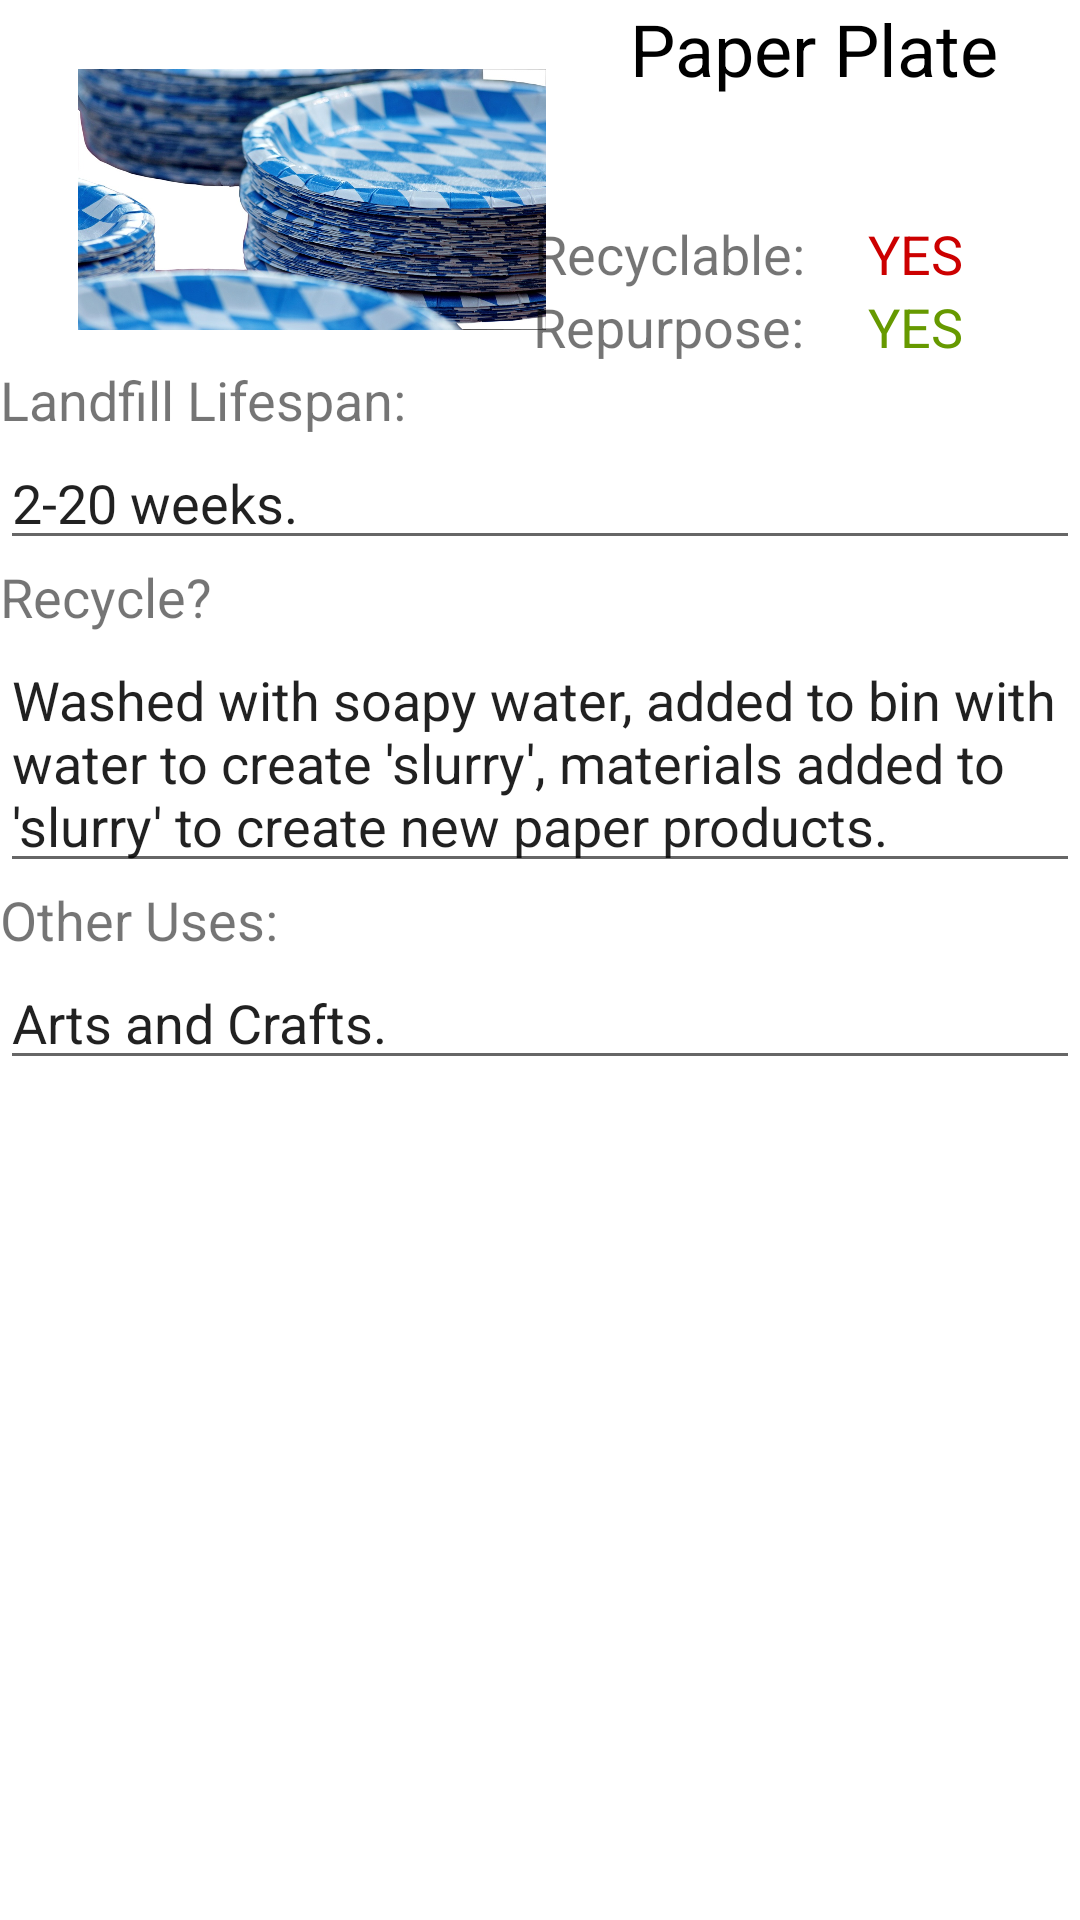

Android layout source for this screen:
<!-- AndroidManifest.xml: application theme AppTheme -->
<!-- res/layout/activity_paper_plate.xml -->
<?xml version="1.0" encoding="utf-8"?>
<RelativeLayout xmlns:android="http://schemas.android.com/apk/res/android"
    xmlns:app="http://schemas.android.com/apk/res-auto"
    xmlns:tools="http://schemas.android.com/tools"
    android:layout_width="match_parent"
    android:layout_height="match_parent"
    android:background="@color/whiteish"
    android:orientation="vertical"
    android:weightSum="1"
    tools:context="com.smilingrobotics.currentptk.PaperCupActivity">

    <ImageView
        android:id="@+id/imageView"
        android:layout_width="156dp"
        android:layout_height="109dp"
        android:layout_alignParentLeft="true"
        android:layout_alignParentStart="true"
        android:layout_alignParentTop="true"
        android:layout_marginLeft="26dp"
        android:layout_marginStart="26dp"
        android:layout_marginTop="12dp"
        android:src="@drawable/paperplate" />

    <TextView
        android:id="@+id/textView2"

        android:layout_width="match_parent"
        android:layout_height="wrap_content"
        android:layout_alignParentLeft="true"
        android:layout_alignParentStart="true"
        android:layout_below="@+id/imageView"
        android:layout_weight="0.32"
        android:text="Landfill Lifespan:"
        android:textSize="18sp" />

    <EditText
        android:id="@+id/editText2"
        android:layout_width="match_parent"
        android:layout_height="wrap_content"
        android:layout_alignParentLeft="true"
        android:layout_alignParentStart="true"
        android:layout_below="@+id/textView2"
        android:editable="false"
        android:ems="10"
        android:inputType="none"
        android:scrollbars="vertical"
        android:text="2-20 weeks." />

    <TextView
        android:id="@+id/textView5"
        android:layout_width="wrap_content"
        android:layout_height="wrap_content"
        android:layout_alignParentEnd="true"
        android:layout_alignParentRight="true"
        android:layout_alignParentTop="true"
        android:layout_toEndOf="@+id/imageView"
        android:layout_toRightOf="@+id/imageView"
        android:text="Paper Plate"
        android:textAlignment="center"
        android:textColor="@android:color/black"
        android:textSize="24sp" />

    <TextView
        android:id="@+id/textView6"
        android:layout_width="wrap_content"
        android:layout_height="wrap_content"
        android:layout_above="@+id/textView"
        android:layout_marginEnd="17dp"
        android:layout_marginRight="17dp"
        android:layout_toLeftOf="@+id/textView8"
        android:layout_toStartOf="@+id/textView8"
        android:text="Recyclable: "
        android:textAlignment="center"
        android:textSize="18sp" />

    <TextView
        android:id="@+id/textView3"
        android:layout_width="wrap_content"
        android:layout_height="wrap_content"
        android:layout_alignParentEnd="true"
        android:layout_alignParentLeft="true"
        android:layout_alignParentRight="true"
        android:layout_alignParentStart="true"
        android:layout_below="@+id/editText2"
        android:text="Recycle?"
        android:textSize="18sp" />

    <EditText
        android:id="@+id/editText"
        android:layout_width="wrap_content"
        android:layout_height="wrap_content"
        android:layout_alignParentEnd="true"
        android:layout_alignParentLeft="true"
        android:layout_alignParentRight="true"
        android:layout_alignParentStart="true"
        android:layout_below="@+id/textView3"
        android:ems="10"
        android:inputType="textMultiLine"
        android:text="Washed with soapy water, added to bin with water to create 'slurry', materials added to 'slurry' to create new paper products. " />

    <TextView
        android:id="@+id/textView4"
        android:layout_width="wrap_content"
        android:layout_height="wrap_content"
        android:layout_alignParentEnd="true"
        android:layout_alignParentLeft="true"
        android:layout_alignParentRight="true"
        android:layout_alignParentStart="true"
        android:layout_below="@+id/editText"
        android:text="Other Uses:"
        android:textSize="18sp" />

    <EditText
        android:id="@+id/editText3"
        android:layout_width="wrap_content"
        android:layout_height="wrap_content"
        android:layout_alignParentEnd="true"
        android:layout_alignParentLeft="true"
        android:layout_alignParentRight="true"
        android:layout_alignParentStart="true"
        android:layout_below="@+id/textView4"
        android:ems="10"
        android:inputType="textMultiLine"
        android:text="Arts and Crafts." />

    <TextView
        android:id="@+id/textView"
        android:layout_width="wrap_content"
        android:layout_height="wrap_content"
        android:layout_above="@+id/textView2"
        android:layout_alignLeft="@+id/textView6"
        android:layout_alignStart="@+id/textView6"
        android:text="Repurpose: "
        android:textAlignment="center"
        android:textSize="18sp" />

    <TextView
        android:id="@+id/textView8"
        android:layout_width="wrap_content"
        android:layout_height="wrap_content"
        android:layout_alignBaseline="@+id/textView6"
        android:layout_alignBottom="@+id/textView6"
        android:layout_alignParentEnd="true"
        android:layout_alignParentRight="true"
        android:layout_marginEnd="39dp"
        android:layout_marginRight="39dp"
        android:text="YES"
        android:textAlignment="center"
        android:textColor="@android:color/holo_red_dark"
        android:textSize="18sp" />

    <TextView
        android:id="@+id/textView9"
        android:layout_width="wrap_content"
        android:layout_height="wrap_content"
        android:layout_alignBottom="@+id/textView"
        android:layout_alignLeft="@+id/textView8"
        android:layout_alignStart="@+id/textView8"
        android:text="YES"
        android:textAlignment="center"
        android:textColor="@android:color/holo_green_dark"
        android:textSize="18sp" />

</RelativeLayout>
<!-- resources referenced by this layout -->
<resources>
  <color name="whiteish">#ffffff</color>
  <!-- drawable paperplate: jpg bitmap (drawable, 227627 bytes) -->
  <style name="AppTheme" parent="Theme.AppCompat.Light.DarkActionBar">
          
          <item name="colorPrimary">@color/whiteish</item>
          <item name="colorPrimaryDark">@color/red_rocks_red</item>
          <item name="colorAccent">@color/red_rocks_red</item>
          <item name="icon">@drawable/app_logo</item>
  
      </style>
  <color name="red_rocks_red">#89191c</color>
  <!-- drawable app_logo: png bitmap (drawable, 35006 bytes) -->
</resources>
